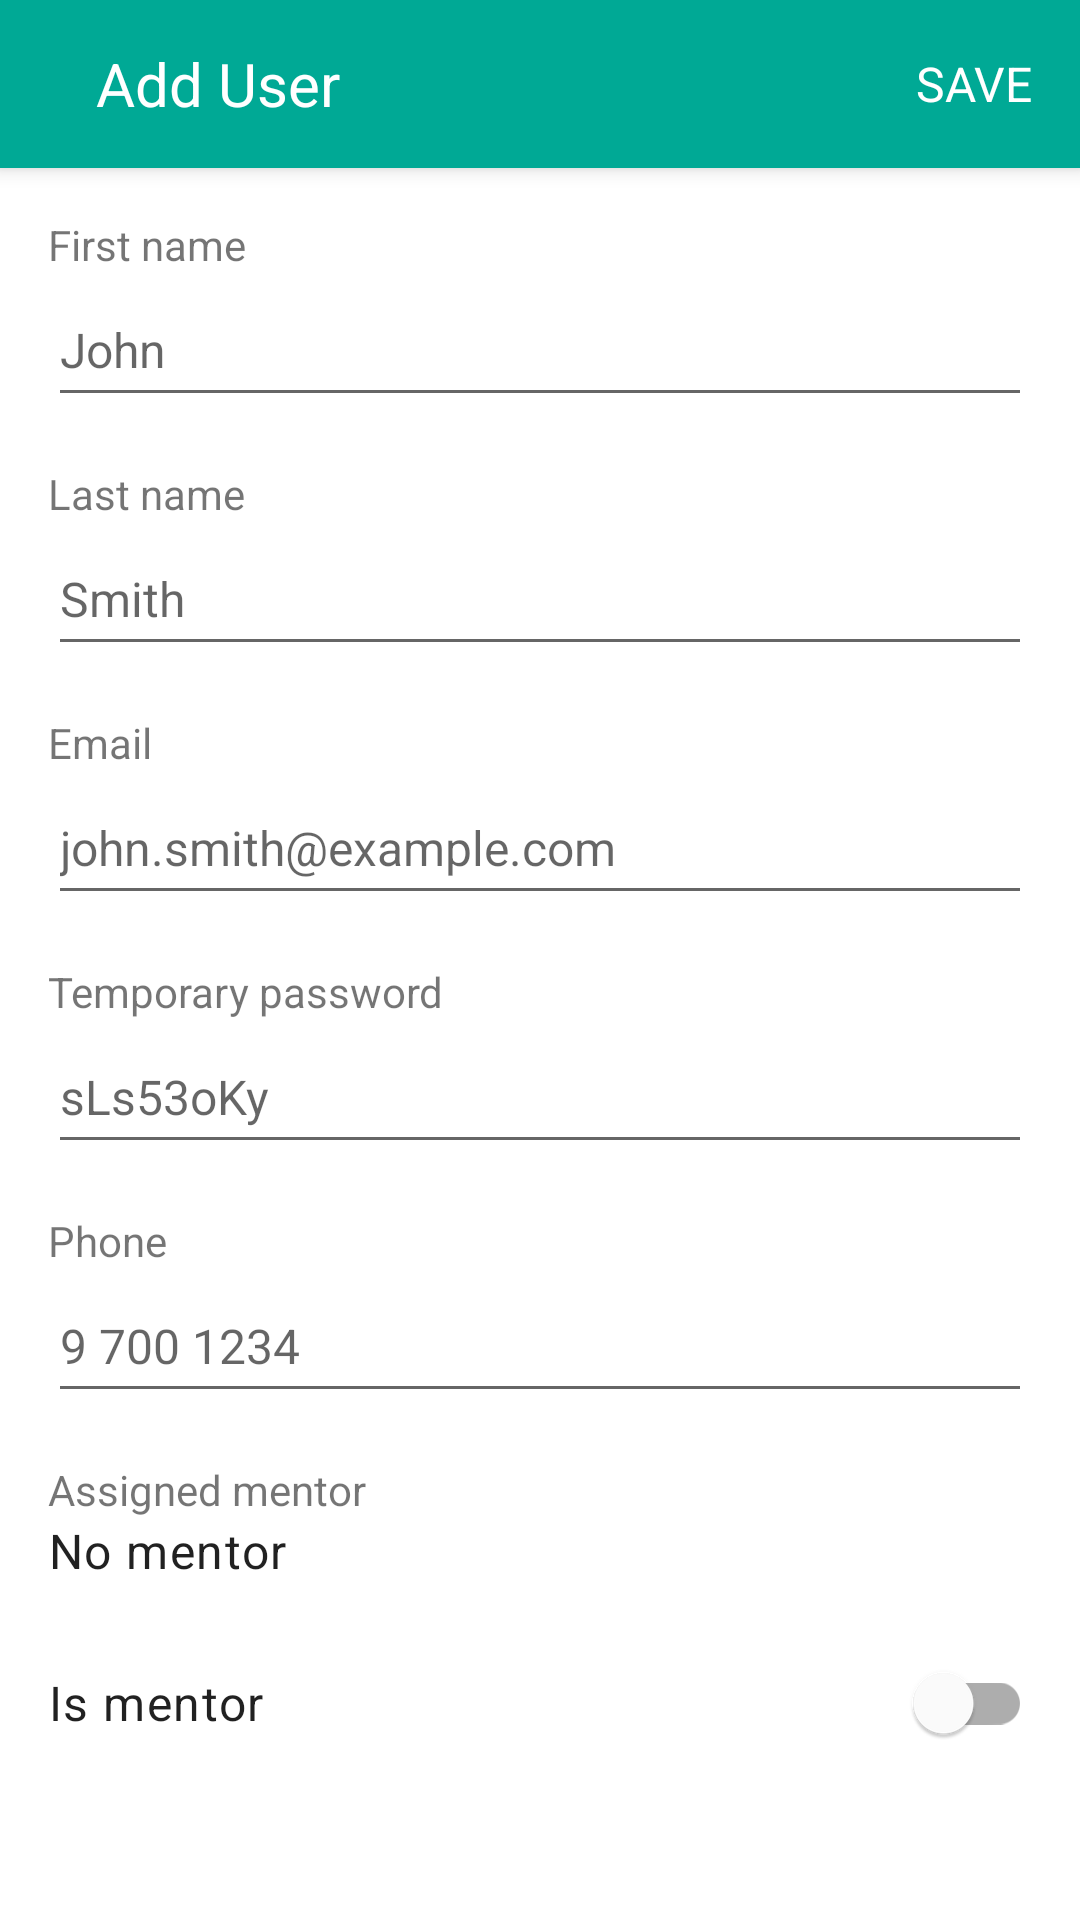

Reconstruct the res/layout file that produces this screen, plus the resources it refers to.
<!-- AndroidManifest.xml: application theme Theme.SLSwellbeingapp -->
<!-- res/layout/add_user_dialog.xml -->
<?xml version="1.0" encoding="utf-8"?>
<LinearLayout xmlns:android="http://schemas.android.com/apk/res/android"
    xmlns:app="http://schemas.android.com/apk/res-auto"
    xmlns:tools="http://schemas.android.com/tools"
    android:layout_width="match_parent"
    android:layout_height="match_parent"
    android:orientation="vertical">

    <androidx.cardview.widget.CardView
        android:id="@+id/cardView"
        android:layout_width="match_parent"
        android:layout_height="?attr/actionBarSize"
        app:cardBackgroundColor="?attr/colorPrimary"
        app:cardCornerRadius="0dp"
        app:cardElevation="4dp"
        app:layout_constraintEnd_toEndOf="parent"
        app:layout_constraintStart_toStartOf="parent"
        app:layout_constraintTop_toTopOf="parent">

        <RelativeLayout
            android:layout_width="match_parent"
            android:layout_height="match_parent">

            <ImageButton
                android:id="@+id/fullscreen_dialog_close"
                android:layout_width="wrap_content"
                android:layout_height="wrap_content"
                android:layout_centerVertical="true"
                android:layout_marginStart="4dp"
                android:background="?attr/selectableItemBackgroundBorderless"
                android:contentDescription="Close dialog button"
                android:padding="12dp"
                android:src="@drawable/ic_baseline_close_24"
                app:tint="?attr/colorOnPrimary" />

            <TextView
                android:id="@+id/fullscreen_dialog_title"
                android:layout_width="wrap_content"
                android:layout_height="wrap_content"
                android:layout_centerVertical="true"
                android:layout_marginStart="4dp"
                android:layout_toEndOf="@id/fullscreen_dialog_close"
                android:text="Add User"
                android:textColor="?attr/colorOnPrimary"
                android:textSize="20sp" />

            <TextView
                android:id="@+id/fullscreen_dialog_action"
                android:layout_width="wrap_content"
                android:layout_height="wrap_content"
                android:layout_alignParentEnd="true"
                android:layout_centerVertical="true"
                android:layout_marginEnd="8dp"
                android:background="?attr/selectableItemBackground"
                android:padding="8dp"
                android:text="SAVE"
                android:textColor="?attr/colorOnPrimary"
                android:textSize="16sp" />

        </RelativeLayout>

    </androidx.cardview.widget.CardView>

    <ScrollView
        android:layout_width="match_parent"
        android:layout_height="match_parent"
        android:fillViewport="true">


        <LinearLayout
            android:layout_width="match_parent"
            android:layout_height="match_parent"
            android:orientation="vertical">

            <TextView
                android:layout_width="wrap_content"
                android:layout_height="wrap_content"
                android:layout_marginStart="16dp"
                android:layout_marginTop="16dp"
                android:text="First name"
                android:textSize="14sp" />

            <EditText
                android:id="@+id/firstNameInput"
                android:layout_width="match_parent"
                android:layout_height="48dp"
                android:layout_marginBottom="16dp"
                android:layout_marginEnd="16dp"
                android:layout_marginStart="16dp"
                android:hint="John"
                android:inputType="textPersonName"
                android:singleLine="true"
                android:textSize="16sp" />

            <TextView
                android:layout_width="wrap_content"
                android:layout_height="wrap_content"
                android:layout_marginStart="16dp"
                android:text="Last name"
                android:textSize="14sp" />

            <EditText
                android:id="@+id/lastNameInput"
                android:layout_width="match_parent"
                android:layout_height="48dp"
                android:layout_marginBottom="16dp"
                android:layout_marginEnd="16dp"
                android:layout_marginStart="16dp"
                android:hint="Smith"
                android:inputType="textPersonName"
                android:singleLine="true"
                android:textSize="16sp" />

            <TextView
                android:layout_width="wrap_content"
                android:layout_height="wrap_content"
                android:layout_marginStart="16dp"
                android:text="Email"
                android:textSize="14sp" />

            <EditText
                android:id="@+id/emailInput"
                android:layout_width="match_parent"
                android:layout_height="48dp"
                android:layout_marginBottom="16dp"
                android:layout_marginEnd="16dp"
                android:layout_marginStart="16dp"
                android:hint="john.smith@example.com"
                android:inputType="textEmailAddress"
                android:singleLine="true"
                android:textSize="16sp" />

            <TextView
                android:layout_width="wrap_content"
                android:layout_height="wrap_content"
                android:layout_marginStart="16dp"
                android:text="Temporary password"
                android:textSize="14sp" />

            <EditText
                android:id="@+id/passwordInput"
                android:layout_width="match_parent"
                android:layout_height="48dp"
                android:layout_marginBottom="16dp"
                android:layout_marginEnd="16dp"
                android:layout_marginStart="16dp"
                android:hint="sLs53oKy"
                android:inputType="textVisiblePassword|textPassword"
                android:singleLine="true"
                android:textSize="16sp" />

            <TextView
                android:layout_width="wrap_content"
                android:layout_height="wrap_content"
                android:layout_marginStart="16dp"
                android:text="Phone"
                android:textSize="14sp" />

            <EditText
                android:id="@+id/phoneInput"
                android:layout_width="match_parent"
                android:layout_height="48dp"
                android:layout_marginBottom="16dp"
                android:layout_marginEnd="16dp"
                android:layout_marginStart="16dp"
                android:hint="9 700 1234"
                android:inputType="phone"
                android:singleLine="true"
                android:textSize="16sp" />

            <TextView
                android:layout_width="wrap_content"
                android:layout_height="wrap_content"
                android:layout_marginStart="16dp"
                android:text="Assigned mentor"
                android:textSize="14sp" />

            <androidx.constraintlayout.widget.ConstraintLayout
                android:id="@+id/editMentorView"
                android:layout_width="match_parent"
                android:layout_height="wrap_content"
                android:layout_marginBottom="16dp"
                android:layout_marginEnd="16dp"
                android:layout_marginStart="16dp">

                <ImageView
                    android:id="@+id/mentorEditIcon"
                    android:layout_width="wrap_content"
                    android:layout_height="wrap_content"
                    android:paddingHorizontal="8dp"
                    android:paddingVertical="8dp"
                    app:layout_constraintBottom_toBottomOf="parent"
                    app:layout_constraintEnd_toEndOf="parent"
                    app:layout_constraintTop_toTopOf="parent"
                    app:srcCompat="@drawable/ic_baseline_edit_24" />

                <TextView
                    android:id="@+id/mentorNameText"
                    style="@style/TextAppearance.MaterialComponents.Body1"
                    android:layout_width="0dp"
                    android:layout_height="wrap_content"
                    android:text="No mentor"
                    app:layout_constraintBottom_toBottomOf="parent"
                    app:layout_constraintEnd_toStartOf="@+id/mentorEditIcon"
                    app:layout_constraintStart_toStartOf="parent"
                    app:layout_constraintTop_toTopOf="parent" />

            </androidx.constraintlayout.widget.ConstraintLayout>

            <com.google.android.material.switchmaterial.SwitchMaterial
                android:id="@+id/mentorCheckbox"
                style="@style/TextAppearance.MaterialComponents.Body1"
                android:layout_width="match_parent"
                android:layout_height="wrap_content"
                android:layout_marginEnd="16dp"
                android:layout_marginStart="16dp"
                android:checked="false"
                android:text="Is mentor"
                android:textSize="16sp" />


        </LinearLayout>

    </ScrollView>

</LinearLayout>
<!-- resources referenced by this layout -->
<resources>
  <style name="Theme.SLSwellbeingapp" parent="Theme.MaterialComponents.DayNight.DarkActionBar">
          
          <item name="colorPrimary">@color/sls_teal</item>
          <item name="colorPrimaryVariant">@color/sls_teal_dark</item>
          <item name="colorOnPrimary">@color/white</item>
          
          <item name="colorSecondary">@color/sls_lime</item>
          <item name="colorSecondaryVariant">@color/sls_lime_dark</item>
          <item name="colorOnSecondary">@color/black</item>
          
          <item name="android:statusBarColor" tools:targetApi="l">?attr/colorPrimaryVariant</item>
          
          <item name="textAppearanceHeadline1">@color/black</item>
          <item name="textAppearanceBody1">@color/darkGrey</item>
          
  
          <item name="android:windowAnimationStyle">@style/CustomActivityAnimation</item>
      </style>
  <color name="sls_teal">#FF00A995</color>
  <color name="sls_teal_dark">#FF008F78</color>
  <color name="white">#FFFFFFFF</color>
  <color name="sls_lime">#FFA6CE39</color>
  <color name="sls_lime_dark">#FF8BBC24</color>
  <color name="black">#FF000000</color>
  <color name="darkGrey">#FF3D3D3D</color>
  <style name="CustomActivityAnimation">
          <item name="android:activityOpenEnterAnimation">@anim/slide_left_in</item>
          <item name="android:activityOpenExitAnimation">@anim/slide_left_out</item>
          <item name="android:activityCloseEnterAnimation">@anim/slide_right_in</item>
          <item name="android:activityCloseExitAnimation">@anim/slide_right_out</item>
      </style>
</resources>
